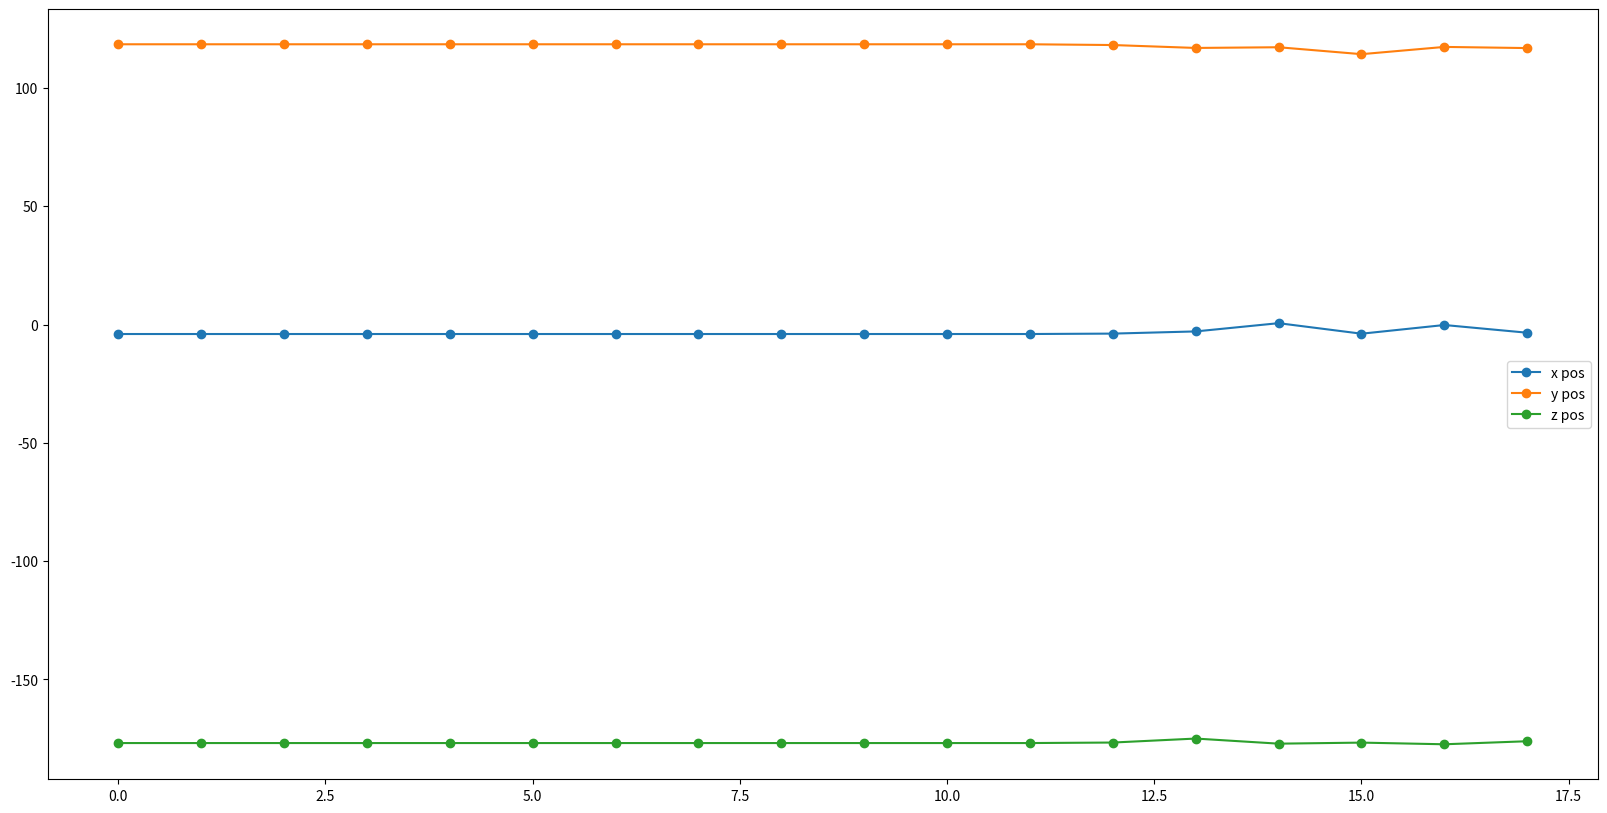

Source code (Python):
import numpy as np
import matplotlib.pyplot as plt
import matplotlib as mpl

fig, ax = plt.subplots(figsize=(20, 10))


# coords = np.array([
#     (-0.004264092230746729, 0.05688223342137065, 0.07422993276910266),
# (-0.004264092230746729, 0.05688223342137065, 0.07422993276910266), 
# (-0.004264092230746729, 0.05688223342137065, 0.07422993276910266), 
# (-0.004264092230746729, 0.05688223342137065, 0.07422993276910266), 
# (-0.004264092230746729, 0.05688223342137065, 0.07422993276910266), 
# (-0.004264092230746729, 0.05688223342137065, 0.07422993276910266), 
# (-0.004264092230746729, 0.05688223342137065, 0.07422993276910266), 
# (-0.004264092230746729, 0.05688223342137065, 0.07422993276910266), 
# (-0.004264092230746729, 0.05688223342137065, 0.07422993276910266), 
# (-0.004264092230746729, 0.05688223342137065, 0.07422993276910266), 
# (-0.004264092230746723, 0.056882233421370665, 0.07422993276910266), 
# (-0.004264092230746729, 0.05688223342137065, 0.07422993276910266), 
# (-0.0014361337126157334, 0.05895847217168472, 0.07389241477218324), 
# (0.017218818018020755, 0.07077891817427424, 0.08668340957022527),
# (-0.9636710312328528, 0.388890389331712, 0.5838328163881993)])

#ROT
coords = np.array([
(-4.012351091442984, 118.47499195955326, -176.93325418538205), 
(-4.012351091442984, 118.47499195955326, -176.93325418538205),
(-4.012351091442984, 118.47499195955326, -176.93325418538205), 
(-4.012351091442984, 118.47499195955326, -176.93325418538205), 
(-4.012351091442984, 118.47499195955326, -176.93325418538205), 
(-4.012351091442984, 118.47499195955326, -176.93325418538205), 
(-4.012351091442984, 118.47499195955326, -176.93325418538205),
(-4.012351091442984, 118.47499195955326, -176.93325418538205), 
(-4.012351091442984, 118.47499195955326, -176.93325418538205), 
(-4.012351091442984, 118.47499195955326, -176.93325418538205), 
(-4.012351091442983, 118.47499195955326, -176.93325418538205), 
(-4.012351091442984, 118.47499195955326, -176.93325418538205), 
(-3.8394327610124193, 118.15476096163312, -176.71626144117158), 
(-2.9153649542082727, 116.92497068478204, -175.03426137022433), 
(0.5698262625052191, 117.21824834289214, -177.1908713772211), 
(-3.8794210699040375, 114.29388006575267, -176.748493434219), 
(-0.20534013333058315, 117.35789379530846, -177.45104380905485), 
(-3.4665269585698986, 116.87024292313785, -176.16538156197902)])


x = []
y=[]
z=[]

for i in range(len(coords)):
    x.append(coords[i][0])
    y.append(coords[i][1])
    z.append(coords[i][2])
print(x)

incre = np.arange(0,len(coords),1)

ax.plot(incre, x,"-o", label='x pos')
ax.plot(incre, y,"-o", label='y pos')
ax.plot(incre, z,"-o", label='z pos')

# ax.plot(th, np.sin(th), 'C2', label='C2')
ax.legend()
plt.show()